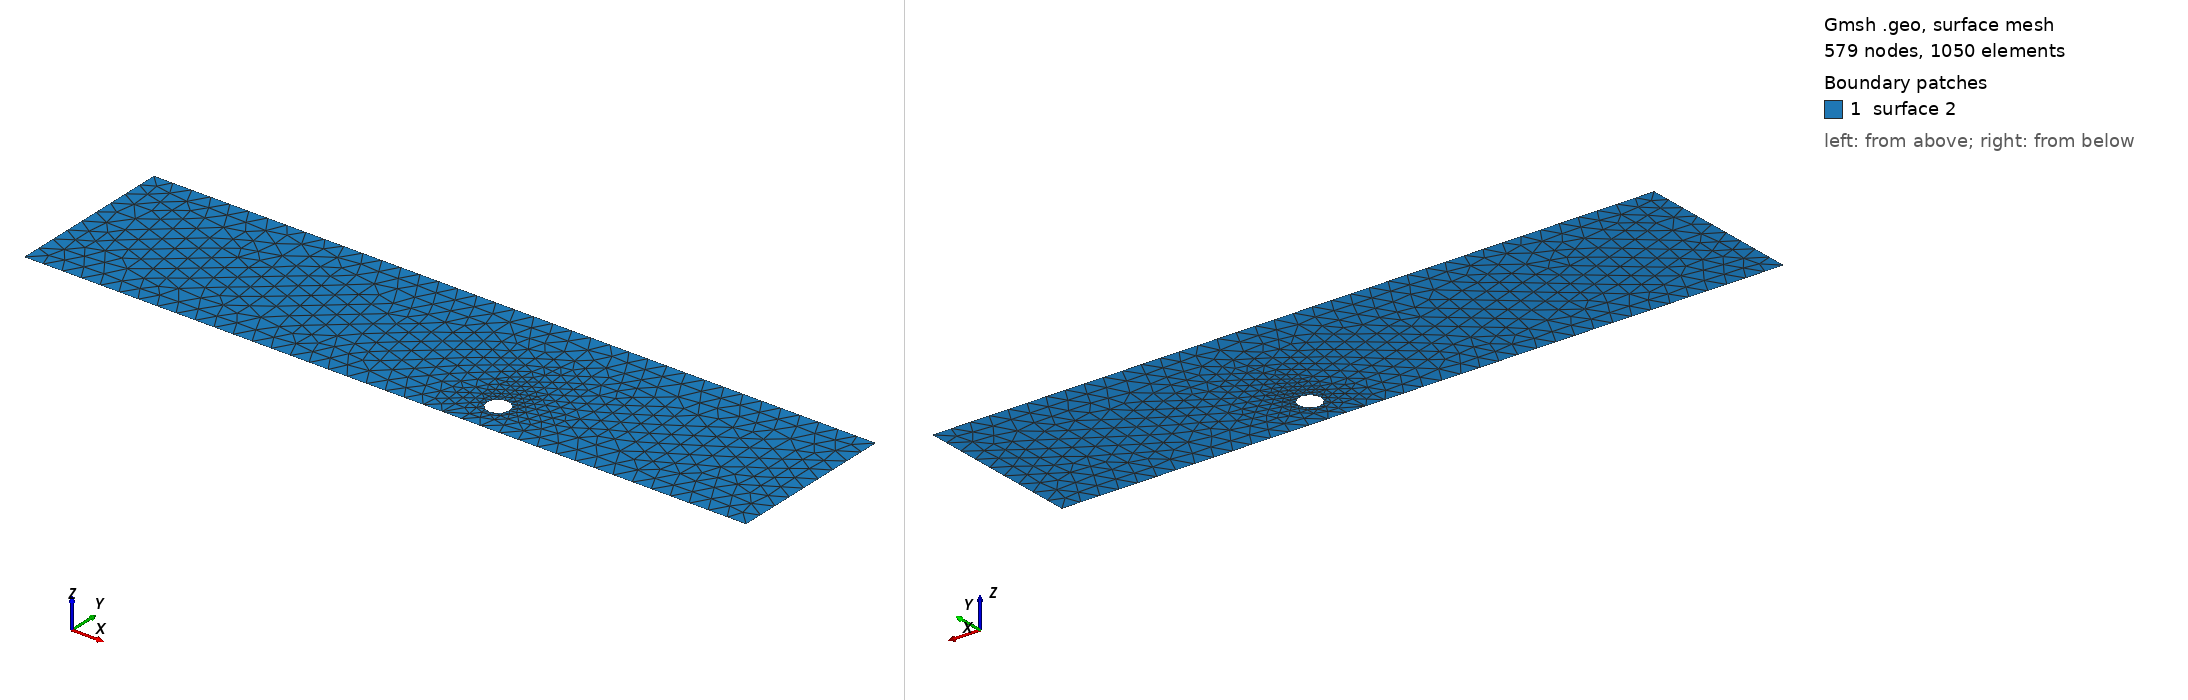

Gmsh geometry script, surface-meshed: 579 nodes, 1050 surface elements. Boundary patches (legend numbers): 1 surface 2. Left view from above one corner, right view from below the opposite corner. The script declares no physical surfaces, so the legend lists its geometric surfaces. The drawing asked Gmsh for element sizes between 1% and 20% of the model's largest extent; the script's own settings can give other sizes.

=== cad_049.geo (drawn) ===
//+
SetFactory("OpenCASCADE");
//+
Point(1) = {0.247240, -3.763963, 0.000000, 1.000000};
//+
Point(2) = {37.905377, -3.763963, 0.000000, 1.000000};
//+
Point(3) = {37.905377, 5.039286, 0.000000, 1.000000};
//+
Point(4) = {0.247240, 5.039286, 0.000000, 1.000000};
//+
Line(1) = {4, 1};
//+
Line(2) = {1, 2};
//+
Line(3) = {2, 3};
//+
Line(4) = {3, 4};
//+
Curve Loop(1) = {1, 2, 3, 4};
//+
Point(6) = {24.179662, -1.984275, 0.000000, 0.057748};
//+
Point(5) = {23.602178, -1.984275, 0.000000, 0.057748};
//+
Point(7) = {23.313437, -1.484160, 0.000000, 0.057748};
//+
Point(8) = {23.313437, -2.484390, 0.000000, 0.057748};
//+
Ellipse(5) = {6, 5, 7, 7};
//+
Ellipse(6) = {7, 5, 8, 8};
//+
Ellipse(7) = {8, 5, 6, 6};
//+
Curve Loop(2) = {5, 6, 7};
//+
Plane Surface(2) = {1, 2};
//+
Physical Curve("INFLOW", 100) = {1};
//+
Physical Curve("OUTFLOW", 101) = {3};
//+
Physical Curve("WALL_BOUNDARY", 102) = {2, 4};
//+
Physical Curve("OBSTACLE", 103) = {5, 6, 7};
